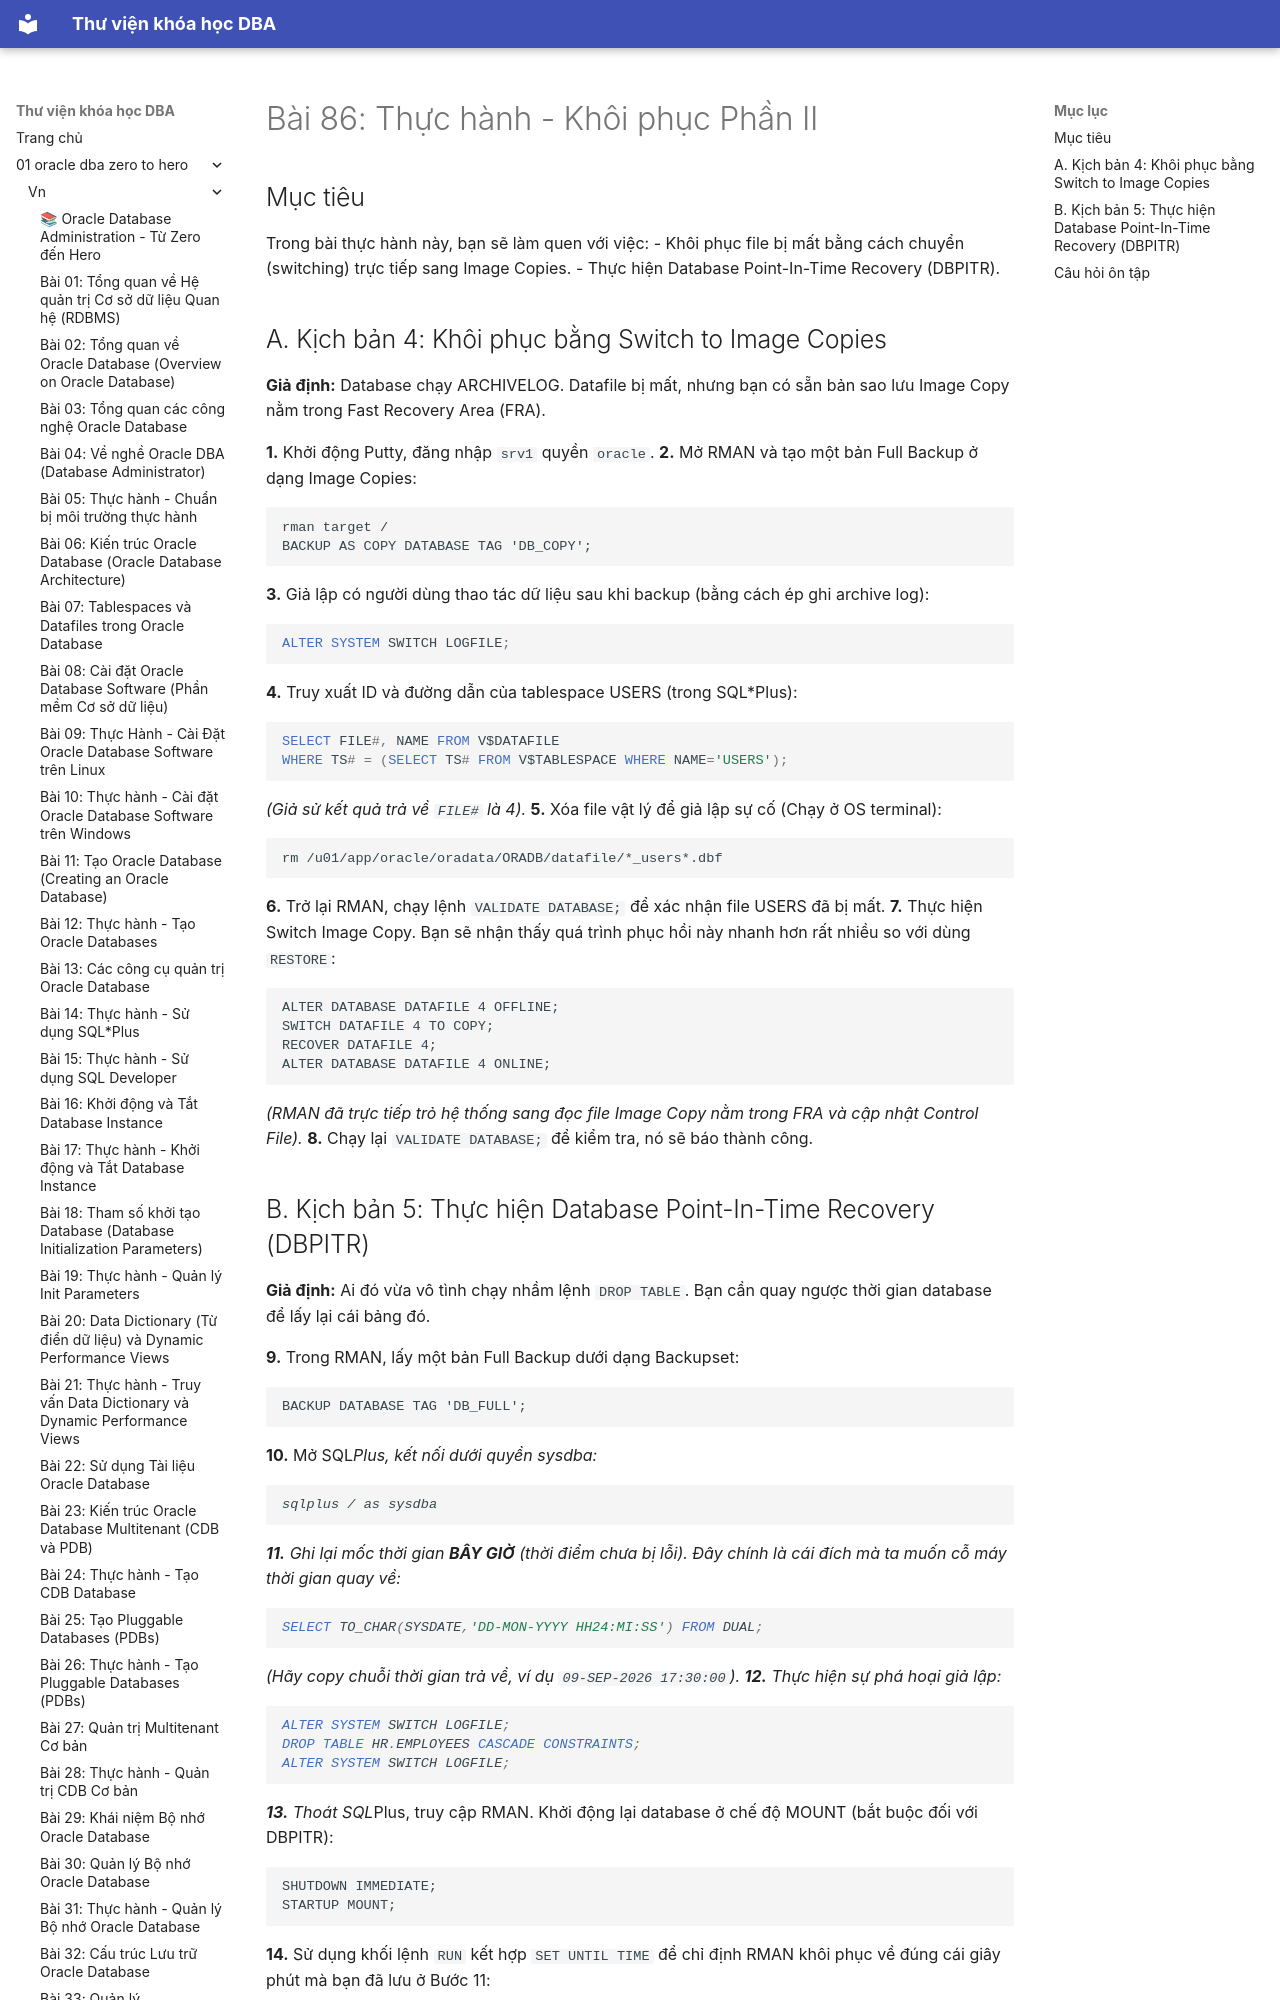

repository: quochuyag/MkDocs_local · page: 01-oracle-dba-zero-to-hero/vn/086-thuc-hanh-recovery-p2/index.html · generator: mkdocs

---
title: 'Bài 86: Thực hành - Khôi phục Phần II'
course: 01-oracle-dba-zero-to-hero
source: Oracle-Database-Administration-from-Zero-to-Hero/VN/86-thuc-hanh-recovery-p2.md
---

# Bài 86: Thực hành - Khôi phục Phần II

## Mục tiêu
Trong bài thực hành này, bạn sẽ làm quen với việc:
- Khôi phục file bị mất bằng cách chuyển (switching) trực tiếp sang Image Copies.
- Thực hiện Database Point-In-Time Recovery (DBPITR).
